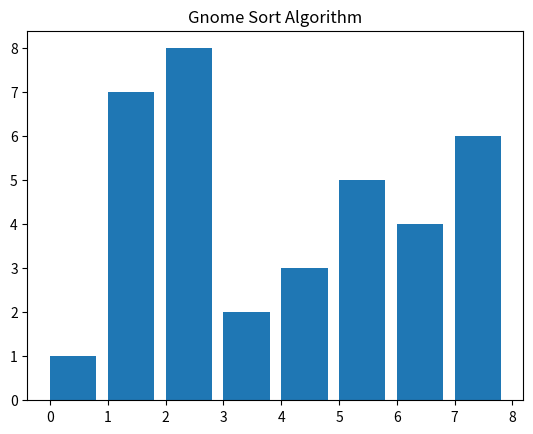

Write the Python code that produced this figure.
import matplotlib.pyplot as plt
import matplotlib.animation as animation
import pandas as pd
import random
import time

def gnomeSort(arr):
    index = 0
    steps = [list(arr)]  # Зберігаємо початковий стан масиву
    while index < len(arr):
        if index == 0:
            index += 1
        if arr[index] >= arr[index - 1]:
            index += 1
        else:
            arr[index], arr[index - 1] = arr[index - 1], arr[index]
            index -= 1
            steps.append(list(arr))  # Зберігаємо проміжний стан масиву
    return steps  # Повертаємо всі проміжні стани

# Візуалізація сортування
arr = [1, 7, 8, 2, 3, 5, 4, 6]
steps = gnomeSort(arr)


# def generate_data_and_plot():
#     sizes = [0, 100, 200, 500, 800, 1000, 1500, 2000, 2500, 3000, 3500, 4000, 4500, 5000]
#     times_random = []
#     times_sorted = []
#     times_semi_sorted = []
#     times_sorted_with_swaps = []

#     for size in sizes:
#         arr_random = [random.randint(1, 1000) for _ in range(size)]
#         arr_sorted = list(range(size))
#         arr_semi_sorted = []
#         for _ in range(5):
#             arr_semi_sorted += sorted([random.randint(1, 1000) for _ in range(size // 5)])
#         arr_sorted_with_swaps = list(range(size))
#         for _ in range(size // 10):
#             i, j = random.sample(range(size), 2)
#             arr_sorted_with_swaps[i], arr_sorted_with_swaps[j] = arr_sorted_with_swaps[j], arr_sorted_with_swaps[i]

#         start_time = time.time()
#         gnomeSort(arr_random)
#         end_time = time.time()
#         times_random.append(end_time - start_time)

#         start_time = time.time()
#         gnomeSort(arr_sorted)
#         end_time = time.time()
#         times_sorted.append(end_time - start_time)

#         start_time = time.time()
#         gnomeSort(arr_semi_sorted)
#         end_time = time.time()
#         times_semi_sorted.append(end_time - start_time)

#         start_time = time.time()
#         gnomeSort(arr_sorted_with_swaps)
#         end_time = time.time()
#         times_sorted_with_swaps.append(end_time - start_time)

#     plt.plot(sizes, times_random, label='Випадкові числа')
#     plt.plot(sizes, times_sorted, label='Впорядковані числа')
#     plt.plot(sizes, times_semi_sorted, label='Частково впорядковані числа')
#     plt.plot(sizes, times_sorted_with_swaps, label='Впорядковані числа з перестановками')
#     plt.xlabel('Розмір масиву')
#     plt.ylabel('Час виконання (сек)')
#     plt.title('Часова складність алгоритму Gnome Sort')
#     plt.legend()
#     plt.show()

# generate_data_and_plot()



# def generate_data_and_plot():
#     sizes = [0, 100, 200, 500, 800, 1000, 1500, 2000, 2500, 3000, 3500, 4000, 4500, 5000]  # Розміри масивів, які ви хочете протестувати
#     times_random = []
#     times_sorted = []
#     times_semi_sorted = []
#     times_sorted_with_swaps = []

#     for size in sizes:
#         # Генеруємо масив випадкових чисел
#         arr_random = [random.randint(1, 1000) for _ in range(size)]
#         # Генеруємо вже впорядкований масив
#         arr_sorted = list(range(size))
#         # Генеруємо масив, розбитий на декілька впорядкованих підмасивів
#         arr_semi_sorted = []
#         for _ in range(5):  # 5 підмасивів
#             arr_semi_sorted += sorted([random.randint(1, 1000) for _ in range(size // 5)])
#         # Генеруємо впорядкований масив з декількома "свопами"
#         arr_sorted_with_swaps = list(range(size))
#         for _ in range(size // 10):  # Додаємо свопи для 10% елементів
#             i, j = random.sample(range(size), 2)
#             arr_sorted_with_swaps[i], arr_sorted_with_swaps[j] = arr_sorted_with_swaps[j], arr_sorted_with_swaps[i]

#         # Засікаємо час виконання для кожного типу масиву
#         start_time = time.time()
#         gnomeSort(arr_random)
#         end_time = time.time()
#         times_random.append(end_time - start_time)

#         start_time = time.time()
#         gnomeSort(arr_sorted)
#         end_time = time.time()
#         times_sorted.append(end_time - start_time)

#         start_time = time.time()
#         gnomeSort(arr_semi_sorted)
#         end_time = time.time()
#         times_semi_sorted.append(end_time - start_time)

#         start_time = time.time()
#         gnomeSort(arr_sorted_with_swaps)
#         end_time = time.time()
#         times_sorted_with_swaps.append(end_time - start_time)

#     # Будуємо окремі гістограми для кожного типу масиву
#     plt.figure(figsize=(12, 8))

#     plt.subplot(221)
#     plt.plot(sizes, times_random, 'o-')
#     plt.xlabel('Розмір масиву')
#     plt.ylabel('Час виконання (сек)')
#     plt.title('Випадкові числа')

#     plt.subplot(222)
#     plt.plot(sizes, times_sorted, 'o-')
#     plt.xlabel('Розмір масиву')
#     plt.ylabel('Час виконання (сек)')
#     plt.title('Впорядковані числа')

#     plt.subplot(223)
#     plt.plot(sizes, times_semi_sorted, 'o-')
#     plt.xlabel('Розмір масиву')
#     plt.ylabel('Час виконання (сек)')
#     plt.title('Частково впорядковані числа')

#     plt.subplot(224)
#     plt.plot(sizes, times_sorted_with_swaps, 'o-')
#     plt.xlabel('Розмір масиву')
#     plt.ylabel('Час виконання (сек)')
#     plt.title('Впорядковані числа з перестановками')

#     plt.tight_layout()
#     plt.show()

# generate_data_and_plot()


# def generate_data_and_plot():
#     sizes = [0, 100, 200, 500, 800, 1000, 1500, 2000, 2500, 3000, 3500, 4000, 4500, 5000]  # Розміри масивів, які ви хочете протестувати
#     times_random = []
#     times_sorted = []
#     times_semi_sorted = []
#     times_sorted_with_swaps = []

#     for size in sizes:
#         # Генеруємо масив випадкових чисел
#         arr_random = [random.randint(1, 1000) for _ in range(size)]
#         # Генеруємо вже впорядкований масив
#         arr_sorted = list(range(size))
#         # Генеруємо масив, розбитий на декілька впорядкованих підмасивів
#         arr_semi_sorted = []
#         for _ in range(5):  # 5 підмасивів
#             arr_semi_sorted += sorted([random.randint(1, 1000) for _ in range(size // 5)])
#         # Генеруємо впорядкований масив з декількома "свопами"
#         arr_sorted_with_swaps = list(range(size))
#         for _ in range(size // 10):  # Додаємо свопи для 10% елементів
#             i, j = random.sample(range(size), 2)
#             arr_sorted_with_swaps[i], arr_sorted_with_swaps[j] = arr_sorted_with_swaps[j], arr_sorted_with_swaps[i]

#         # Засікаємо час виконання для кожного типу масиву
#         start_time = time.time()
#         gnomeSort(arr_random)
#         end_time = time.time()
#         times_random.append(end_time - start_time)

#         start_time = time.time()
#         gnomeSort(arr_sorted)
#         end_time = time.time()
#         times_sorted.append(end_time - start_time)

#         start_time = time.time()
#         gnomeSort(arr_semi_sorted)
#         end_time = time.time()
#         times_semi_sorted.append(end_time - start_time)

#         start_time = time.time()
#         gnomeSort(arr_sorted_with_swaps)
#         end_time = time.time()
#         times_sorted_with_swaps.append(end_time - start_time)

#     # Створюємо таблиці
#     data_random = {'Розмір масиву': sizes, 'Час виконання (сек)': times_random}
#     df_random = pd.DataFrame(data_random)
#     print("Випадкові числа:\n", df_random)

#     data_sorted = {'Розмір масиву': sizes, 'Час виконання (сек)': times_sorted}
#     df_sorted = pd.DataFrame(data_sorted)
#     print("\nВпорядковані числа:\n", df_sorted)

#     data_semi_sorted = {'Розмір масиву': sizes, 'Час виконання (сек)': times_semi_sorted}
#     df_semi_sorted = pd.DataFrame(data_semi_sorted)
#     print("\nЧастково впорядковані числа:\n", df_semi_sorted)

#     data_sorted_with_swaps = {'Розмір масиву': sizes, 'Час виконання (сек)': times_sorted_with_swaps}
#     df_sorted_with_swaps = pd.DataFrame(data_sorted_with_swaps)
#     print("\nВпорядковані числа з перестановками:\n", df_sorted_with_swaps)

# generate_data_and_plot()


def visualize_sorting(steps):
    fig, ax = plt.subplots()
    ax.set_title('Gnome Sort Algorithm')
    bar_rects = ax.bar(range(len(steps[0])), steps[0], align='edge')

    def update_fig(iteration, arr, rects):
        for rect, val in zip(rects, arr[iteration]):
            rect.set_height(val)
        # Змінюємо колір стовпця, який відповідає поточному кроку
        if iteration < len(rects):
            rects[iteration].set_color('skyblue')
        if iteration > 0 and iteration-1 < len(rects):
            rects[iteration-1].set_color('purple')

    anim = animation.FuncAnimation(fig, update_fig, frames=range(len(steps)), fargs=(steps, bar_rects), interval=500, repeat=True)
    plt.show()

# Візуалізація сортування
arr = [1, 7, 8, 2, 3, 5, 4, 6]
steps = gnomeSort(arr)
visualize_sorting(steps)
